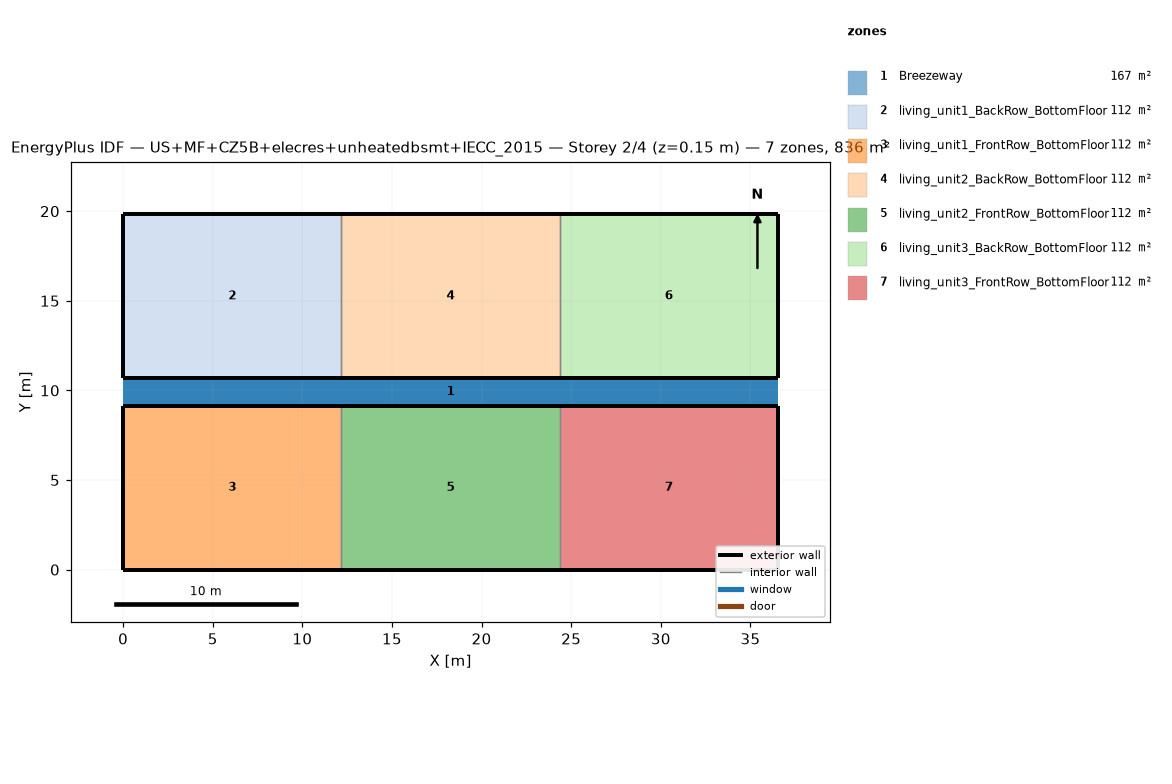
=== STOREY PLAN SPEC (per zone: floor XY polygon, exterior-wall plan segments, windows/doors) ===
zone 1: Breezeway  (167.0 m²)
  floor: (36.54, 9.16) (0.00, 9.16) (0.00, 10.68) (36.54, 10.68)
  floor: (36.54, 9.16) (0.00, 9.16) (0.00, 10.68) (36.54, 10.68)
  floor: (36.54, 9.16) (0.00, 9.16) (0.00, 10.68) (36.54, 10.68)
zone 2: living_unit1_BackRow_BottomFloor  (111.5 m²)
  floor: (12.18, 10.68) (0.00, 10.68) (0.00, 19.84) (12.18, 19.84)
  exterior wall: (0.00, 10.68) – (12.18, 10.68)  [12.2 m]
  exterior wall: (12.18, 19.84) – (0.00, 19.84)  [12.2 m]
  exterior wall: (0.00, 19.84) – (0.00, 10.68)  [9.2 m]
  interior walls: 1
zone 3: living_unit1_FrontRow_BottomFloor  (111.5 m²)
  floor: (12.18, 0.00) (0.00, 0.00) (0.00, 9.16) (12.18, 9.16)
  exterior wall: (0.00, 0.00) – (12.18, 0.00)  [12.2 m]
  exterior wall: (12.18, 9.16) – (0.00, 9.16)  [12.2 m]
  exterior wall: (0.00, 9.16) – (0.00, 0.00)  [9.2 m]
  interior walls: 1
zone 4: living_unit2_BackRow_BottomFloor  (111.5 m²)
  floor: (24.36, 10.68) (12.18, 10.68) (12.18, 19.84) (24.36, 19.84)
  exterior wall: (12.18, 10.68) – (24.36, 10.68)  [12.2 m]
  exterior wall: (24.36, 19.84) – (12.18, 19.84)  [12.2 m]
  interior walls: 2
zone 5: living_unit2_FrontRow_BottomFloor  (111.5 m²)
  floor: (24.36, 0.00) (12.18, 0.00) (12.18, 9.16) (24.36, 9.16)
  exterior wall: (12.18, 0.00) – (24.36, 0.00)  [12.2 m]
  exterior wall: (24.36, 9.16) – (12.18, 9.16)  [12.2 m]
  interior walls: 2
zone 6: living_unit3_BackRow_BottomFloor  (111.5 m²)
  floor: (36.54, 10.68) (24.36, 10.68) (24.36, 19.84) (36.54, 19.84)
  exterior wall: (24.36, 10.68) – (36.54, 10.68)  [12.2 m]
  exterior wall: (36.54, 10.68) – (36.54, 19.84)  [9.2 m]
  exterior wall: (36.54, 19.84) – (24.36, 19.84)  [12.2 m]
  interior walls: 1
zone 7: living_unit3_FrontRow_BottomFloor  (111.5 m²)
  floor: (36.54, 0.00) (24.36, 0.00) (24.36, 9.16) (36.54, 9.16)
  exterior wall: (24.36, 0.00) – (36.54, 0.00)  [12.2 m]
  exterior wall: (36.54, 0.00) – (36.54, 9.16)  [9.2 m]
  exterior wall: (36.54, 9.16) – (24.36, 9.16)  [12.2 m]
  interior walls: 1

=== DERIVED (storey summary) ===
Building: US+MF+CZ5B+elecres+unheatedbsmt+IECC_2015
Storey: 2 of 4  (floor level z = 0.15 m)
Storey gross floor area: 836.2 m²
Zones on this storey: 7
  - Breezeway: floor 167.0 m²
  - living_unit1_BackRow_BottomFloor: floor 111.5 m²; exterior wall 33.5 m (86.9 m²); WWR 0.0%
  - living_unit1_FrontRow_BottomFloor: floor 111.5 m²; exterior wall 33.5 m (86.9 m²); WWR 0.0%
  - living_unit2_BackRow_BottomFloor: floor 111.5 m²; exterior wall 24.4 m (63.1 m²); WWR 0.0%
  - living_unit2_FrontRow_BottomFloor: floor 111.5 m²; exterior wall 24.4 m (63.1 m²); WWR 0.0%
  - living_unit3_BackRow_BottomFloor: floor 111.5 m²; exterior wall 33.5 m (86.9 m²); WWR 0.0%
  - living_unit3_FrontRow_BottomFloor: floor 111.5 m²; exterior wall 33.5 m (86.9 m²); WWR 0.0%
Zone adjacency (shared interzone walls):
  - living_unit1_BackRow_BottomFloor ↔ living_unit2_BackRow_BottomFloor
  - living_unit1_FrontRow_BottomFloor ↔ living_unit2_FrontRow_BottomFloor
  - living_unit2_BackRow_BottomFloor ↔ living_unit3_BackRow_BottomFloor
  - living_unit2_FrontRow_BottomFloor ↔ living_unit3_FrontRow_BottomFloor